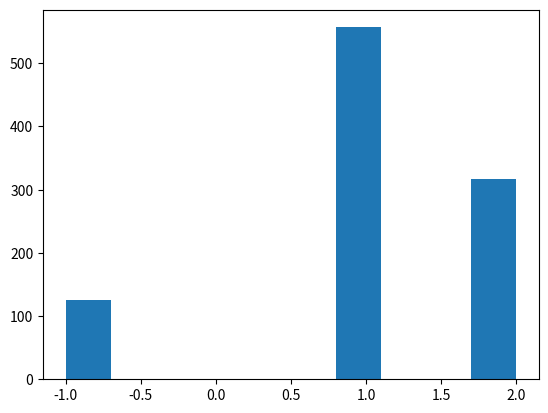

This figure's Python source:
#!/usr/bin/env python3
# -*- coding: utf-8 -*-
"""
Created on Tue Jan 24 20:27:28 2017

[redacted]

*Still working on it*
"""


#Tic-tac-toe (or noughts and crosses) is a simple strategy game in which two players take turns placing a mark on a 3x3 board,
#attempting to make a row, column, or diagonal of three with their mark. In this homework, we will use the tools we've covered 
#in the past two weeks to create a tic-tac-toe simulator, and evaluate basic winning strategies.

#----------------------------------------------------------------------------------------------------------------


# Exercise 1
#-----------

#For our tic-tac-toe board, we will use a numpy array with dimension 3 by 3. Make a function create_board() that creates such 
#a board, with values of integers 0. 

import numpy as np

def create_board():
    return np.zeros ((3,3))

#Call create_board(), and store this as board.

board = create_board()              

#------------------------------------------------------------------------------

# Exercise 2
#-----------

#Players 1 and 2 will take turns changing values of this array from a 0 to a 1 or 2, indicating the number of the player who places there. 
#Create a function place(board, player, position) with player being the current player (an integer 1 or 2), and position a tuple of length 
#2 specifying a desired location to place their marker. Only allow the current player to place a piece on the board (change the board position 
#to their number) if that position is empty (zero).

def place(board, player, position):
    if board[position] == 0:
        board[position] = player
    

#Use create_board() to store a board as board, and use place to have Player 1 place a piece on spot (0, 0).                                

board = create_board() 
place(board , 1 , (0,0))

#print (board)               
                 
#------------------------------------------------------------------------------

# Exercise 3
#-----------

#Create a function possibilities(board) that returns a list of all positions (tuples) on the board that are not 
#occupied (0). (Hint: numpy.where is a handy function that returns a list of indexes that meet a condition.)

def possibilities(board):
    not_occupied = np.where(board == 0)
    return list(zip(not_occupied[0], not_occupied[1]))



#board is already defined from previous exercises. Call possibilities(board) to see what it returns!

print(possibilities(board))

#------------------------------------------------------------------------------

# Exercise 4
#-----------

#Create a function random_place(board, player) that places a marker for the current player at random 
#among all the available positions (those currently set to 0).

import random 

def random_place(board, player):
    selections = possibilities(board)
    if len(selections) > 0:
        selection = random.choice(selections)
        place(board, player, selection)
    return board
  
                         
                               
#board is already defined from previous exercises. Call random_place(board, player) to place a random 
#marker for Player 2, and store this as board to update its value.

random_place(board, 2)

#------------------------------------------------------------------------------

# Exercise 5
#-----------

#board is already defined from previous exercises. Use random_place(board, player) to place three pieces 
#on board each for players 1 and 2.

board = create_board()
for i in range(3):
    for player in [1, 2]:
        random_place(board, player)                                                                   
                                                                   
#Print board to see your result

print(board)

#------------------------------------------------------------------------------

#Exercise 6
#-----------

#Now that players may place their pieces, how will they know they've won? Make a function row_win(board, player) 
#that takes the player (integer), and determines if any row consists of only their marker. 
#Have it return True of this condition is met, and False otherwise.

def check_row(row, player):
    for marker in row:
        if marker != player:
            return False
    return True

def row_win(board, player):
    for row in board:
        if check_row(row, player):
            return True
    return False                                                                                        
                                                                                                 
#board is already defined from previous exercises. Call row_win to check if Player 1 has a complete row.

row_win(board, 1)
#------------------------------------------------------------------------------

#Exercise 7
#-----------

#Create a similar function col_win(board, player) that takes the player (integer), 
#and determines if any column consists of only their marker. Have it return True if this condition is met, 
#and False otherwise.
        
def col_win(board, player):
    for row in board.T:
        if check_row(row, player):
            return True
    return False
                                  
                                  
#board is already defined from previous exercises. Call col_win to check if Player 1 has a complete column.

col_win(board, 1)
#------------------------------------------------------------------------------

#Exercise 8
#-----------

#Finally, create a function diag_win(board, player) that tests if either diagonal of the board 
#consists of only their marker. Have it return True if this condition is met, and False otherwise.

def diag_win(board, player):
    main_diag = board.diagonal()
    anti_diag = np.flipud(board).diagonal()[::-1]
    return check_row(main_diag, player) or check_row(anti_diag, player)                                    


#board is already defined from previous exercises. Call diag_win to check if Player 1 has a complete diagonal.

diag_win(board, 1)

#------------------------------------------------------------------------------

#Exercise 9
#-----------

#Create a function evaluate(board) that uses row_win, col_win, and diag_win functions for both players. 
#If one of them has won, return that player's number. If the board is full but no one has won, return -1.
#Otherwise, return 0.

def evaluate(board):
    winner = 0
    for player in [1, 2]:
        # Check if `row_win`, `col_win`, or `diag_win` apply.  if so, store `player` as `winner`.
        if row_win(board, player) or diag_win(board, player) or col_win(board, player):
            return player
    if np.all(board != 0):
        winner = -1
    return winner
    
                           
#board is already defined from previous exercises. Call evaluate to see if either player has won the game yet.

evaluate(board)
#------------------------------------------------------------------------------

#Exercise 10
#-----------

#create_board(), random_place(board, player), and evaluate(board) have been created from previous exercises. 
#Create a function play_game() that creates a board, calls alternates between two players 
#(beginning with Player 1), and evaluates the board for a winner after every placement. 
#Play the game until one player wins (returning 1 or 2 to reflect the winning player), 
#or the game is a draw (returning -1).

def play_game():
    board = create_board()
    while True:
        for player in [1, 2]:
            random_place(board, player)
            result = evaluate(board)
            if result != 0:
                return result             
             
#Call play_game once.

play_game()

#------------------------------------------------------------------------------

#Exercise 10
#-----------

#Use the play_game() function to play 1,000 random games, where Player 1 always goes first.
#When doing this, import and use the time library to call the time function both before and after 
#playing all 1,000 games in order to evaluate how long this takes per game. Print your answer.

import time 

start_time = time.time()
 
ITERATIONS = 1000
result = []
for i in range(ITERATIONS):
    result.append(play_game())                

end_time = time.time()

print(end_time - start_time)

#The library matplotlib.pyplot has already been stored as plt. Use plt.hist and plt.show to plot a 
#histogram of the results. Does Player 1 win more than Player 2? 
#Does either player win more than each player draws?

import matplotlib.pyplot as plt

plt.hist(result) 
plt.show()


#Result:
#------
'''
We see (from the histogram plot) that Player 1 wins more than Player 2, and the game sometimes ends in draws. 
The total amount of time taken is about a few seconds, but will vary from machine to machine.
'''
#------------------------------------------------------------------------------

#Exercise 12
#-----------

#This result is expected --- when guessing at random, it's better to go first. 
#Let's see if Player 1 can improve their strategy. create_board(), random_place(board, player), 
#and evaluate(board) have been created from previous exercises. Create a function play_strategic_game(), 
#where Player 1 always starts with the middle square, and otherwise both players place their markers randomly.



#Call play_strategic_game once.

#------------------------------------------------------------------------------
